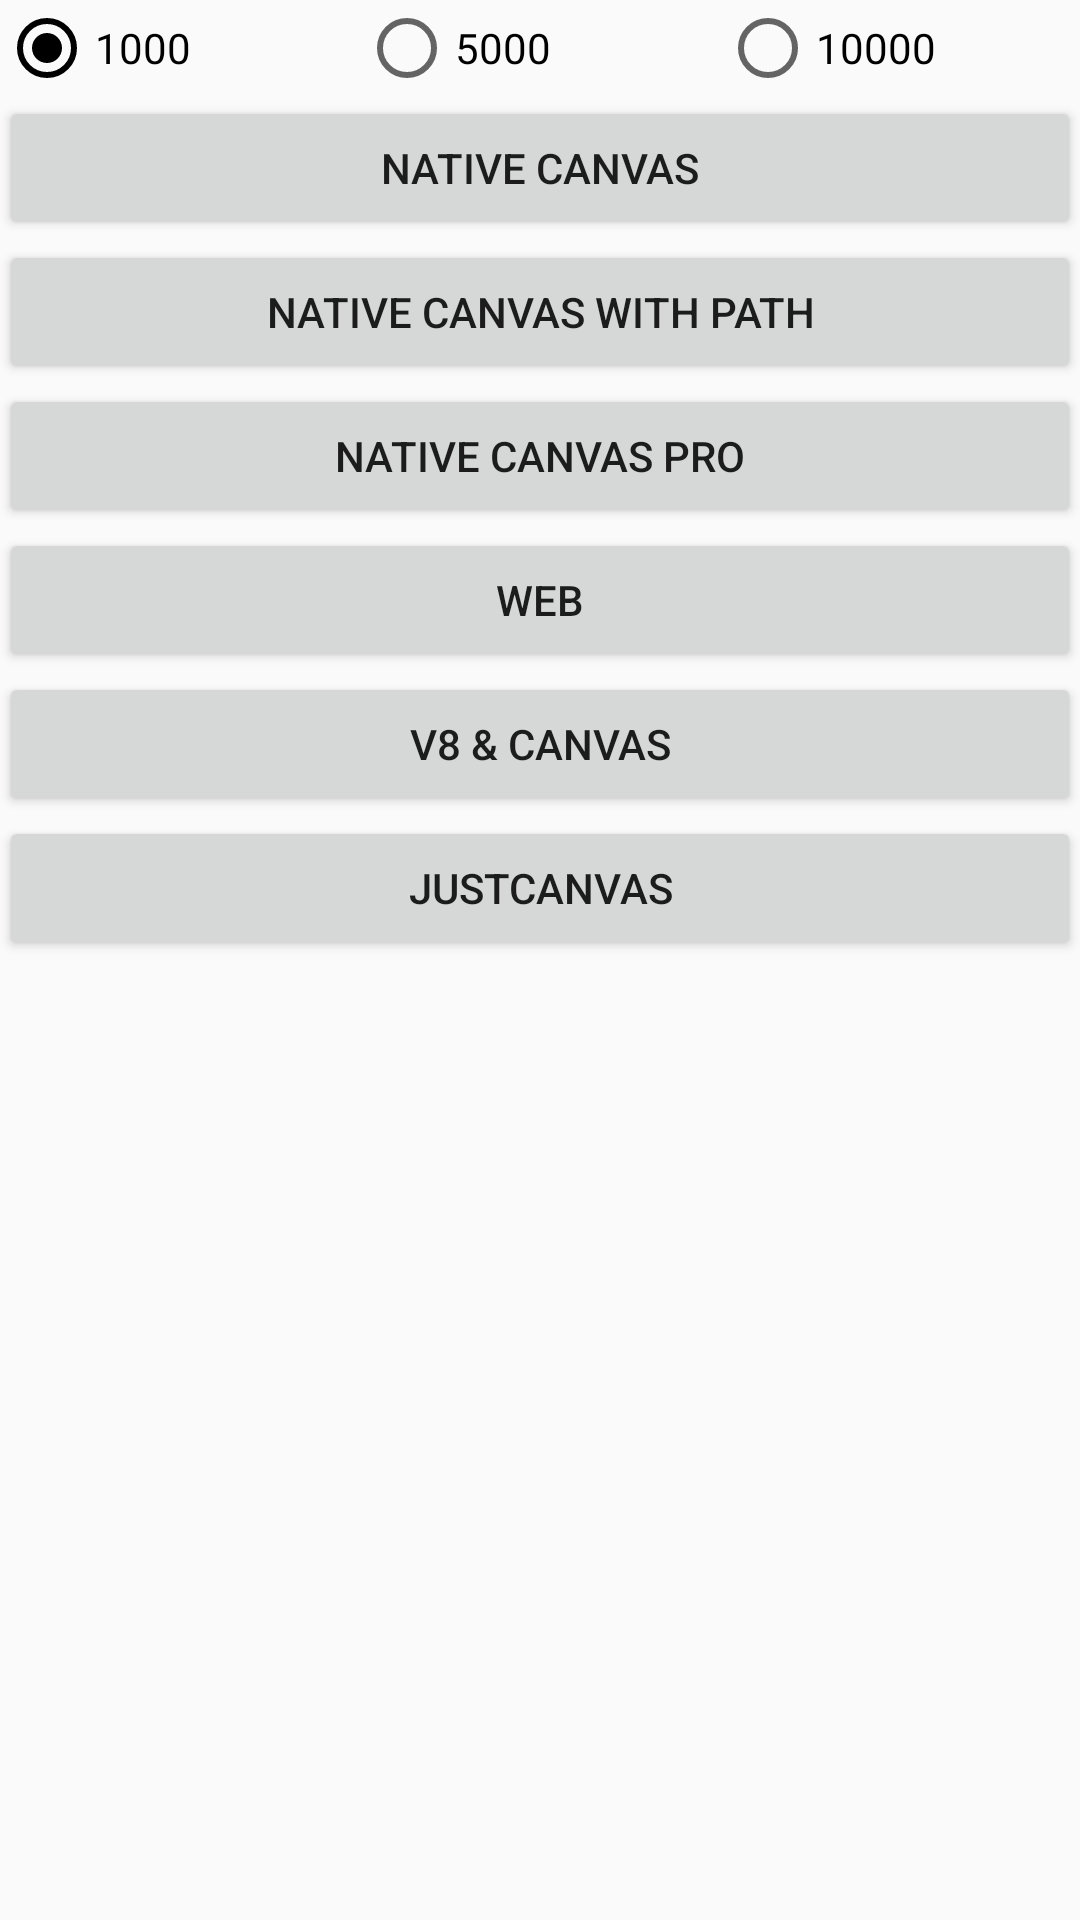

The Android layout XML behind this screen, and the referenced resources:
<!-- AndroidManifest.xml: application theme AppTheme -->
<!-- res/layout/activity_main.xml -->
<?xml version="1.0" encoding="utf-8"?>
<LinearLayout xmlns:android="http://schemas.android.com/apk/res/android"
    xmlns:tools="http://schemas.android.com/tools"
    android:layout_width="match_parent"
    android:layout_height="match_parent"
    android:orientation="vertical"
    android:paddingBottom="@dimen/activity_vertical_margin"
    android:paddingLeft="@dimen/activity_horizontal_margin"
    android:paddingRight="@dimen/activity_horizontal_margin"
    android:paddingTop="@dimen/activity_vertical_margin"
    tools:context=".activity.MainActivity">

    <RadioGroup
        android:id="@+id/radio_group"
        android:layout_width="match_parent"
        android:layout_height="wrap_content"
        android:orientation="horizontal">
        <RadioButton
            android:id="@+id/radio_1000"
            android:layout_weight="1"
            android:layout_width="0dp"
            android:layout_height="wrap_content"
            android:checked="true"
            android:text="@string/count_1000"/>
        <RadioButton
            android:id="@+id/radio_5000"
            android:layout_weight="1"
            android:layout_width="0dp"
            android:layout_height="wrap_content"
            android:text="@string/count_5000"/>
        <RadioButton
            android:id="@+id/radio_10000"
            android:layout_weight="1"
            android:layout_width="0dp"
            android:layout_height="wrap_content"
            android:text="@string/count_10000"/>
    </RadioGroup>

    <Button
        android:layout_width="match_parent"
        android:layout_height="wrap_content"
        android:text="@string/title_native"
        android:onClick="toNative"/>

    <Button
        android:layout_width="match_parent"
        android:layout_height="wrap_content"
        android:text="@string/title_native_path"
        android:onClick="toNativePath"/>

    <Button
        android:layout_width="match_parent"
        android:layout_height="wrap_content"
        android:text="@string/title_native_pro"
        android:onClick="toNativePro"/>

    <Button
        android:layout_width="match_parent"
        android:layout_height="wrap_content"
        android:text="@string/title_web"
        android:onClick="toWeb"/>

    <Button
        android:layout_width="match_parent"
        android:layout_height="wrap_content"
        android:text="@string/title_v8"
        android:onClick="toV8"/>

    <Button
        android:layout_width="match_parent"
        android:layout_height="wrap_content"
        android:text="@string/title_jc"
        android:onClick="toJC"/>
</LinearLayout>
<!-- resources referenced by this layout -->
<resources>
  <string name="count_1000">1000</string>
  <string name="count_10000">10000</string>
  <string name="count_5000">5000</string>
  <string name="title_jc">JustCanvas</string>
  <string name="title_native">Native Canvas</string>
  <string name="title_native_path">Native Canvas with Path</string>
  <string name="title_native_pro">Native Canvas Pro</string>
  <string name="title_v8">V8 &amp; Canvas</string>
  <string name="title_web">Web</string>
  <style name="AppTheme" parent="Theme.AppCompat.Light.DarkActionBar">
          
          <item name="colorPrimary">@color/colorPrimary</item>
          <item name="colorPrimaryDark">@color/colorPrimaryDark</item>
          <item name="colorAccent">@color/colorAccent</item>
      </style>
  <color name="colorPrimary">#333333</color>
  <color name="colorPrimaryDark">#000000</color>
  <color name="colorAccent">#000000</color>
</resources>
